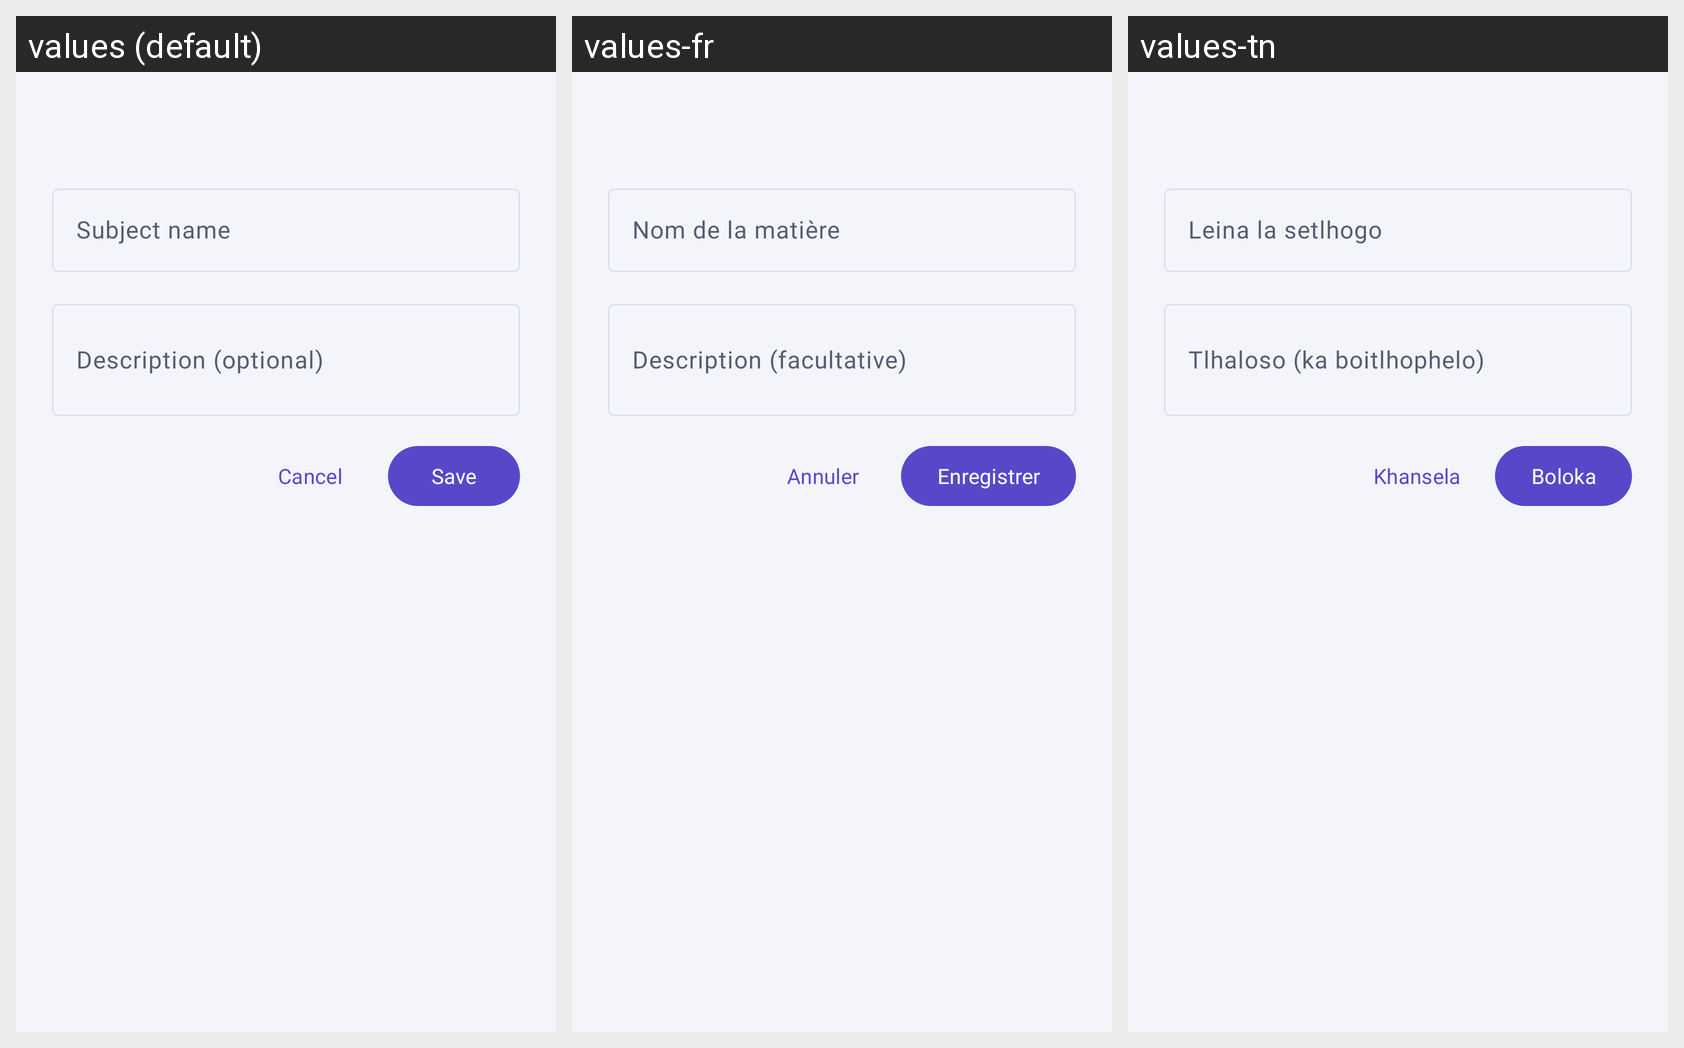

This grid shows one Android layout under several languages. Give, for every string resource on the screen, its name, the default text and each shown locale's text.
Android screen res/layout/dialog_add_edit_subject.xml rendered under 3 locales, left to right: values (default), values-fr, values-tn. Device: Nexus 5 (rendered at 1080×1920; each locale shown at half size, 540×960, under a caption strip naming it); theme Theme.StudyTrack.
Other locales in the repository, not shown: values-af, values-es, values-ja.
Strings drawn on this screen, with the default value and each locale's value (text and hints the layout hard-codes, and strings that could not be matched under every locale, appear in the picture but are not listed):

hint_subject_name
  values: Subject name
  values-fr: Nom de la matière
  values-tn: Leina la setlhogo

hint_subject_description
  values: Description (optional)
  values-fr: Description (facultative)
  values-tn: Tlhaloso (ka boitlhophelo)

action_cancel
  values: Cancel
  values-fr: Annuler
  values-tn: Khansela

action_save
  values: Save
  values-fr: Enregistrer
  values-tn: Boloka
